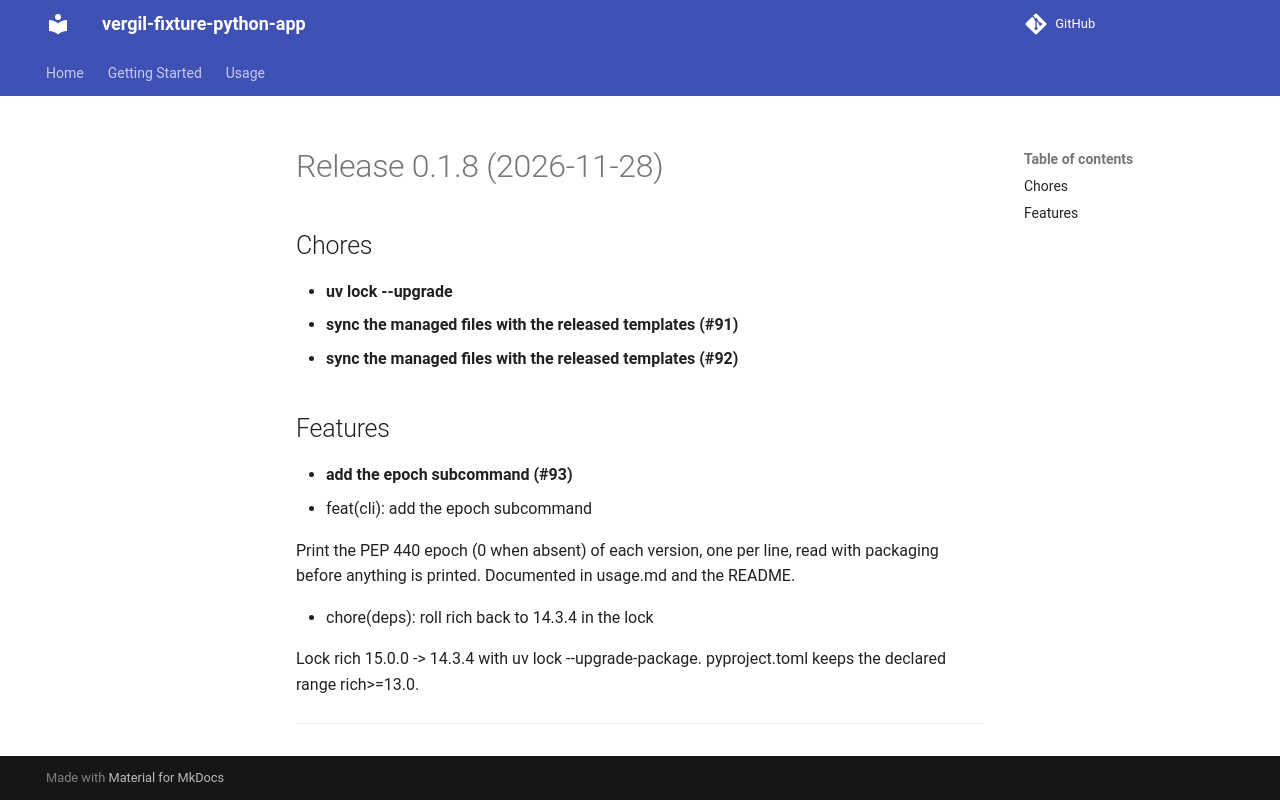

repository: vergil-project/vergil-fixture-python-app · page: 0.1/releases/v0.1.8/index.html · generator: mkdocs

# Release 0.1.8 (2026-11-28)

## Chores

- **uv lock --upgrade**
- **sync the managed files with the released templates (#91)**
- **sync the managed files with the released templates (#92)**

## Features

- **add the epoch subcommand (#93)**
  * feat(cli): add the epoch subcommand

  Print the PEP 440 epoch (0 when absent) of each version, one per line, read with packaging before anything is printed. Documented in usage.md and the README.

  * chore(deps): roll rich back to 14.3.4 in the lock

  Lock rich 15.0.0 -> 14.3.4 with uv lock --upgrade-package. pyproject.toml keeps the declared range rich>=13.0.

  ---------
